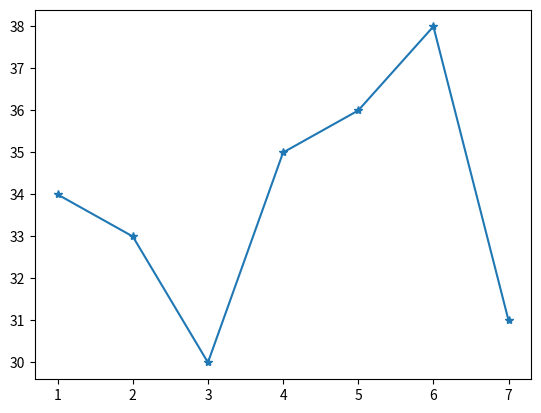

Generate this figure with matplotlib:
## Import Required Library

import matplotlib.pyplot as plt

## Create Data

days = [1,2,3,4,5,6,7]
temperature = [34,33,30,35,36,38,31]

### Explanation

# **days** contains the day numbers.

# **temperature** contains the temperature values
# recorded for each day.

# Each day is matched with its corresponding temperature.

# Example:
# Day 1 = 32
# Day 2 = 34
# Day 3 = 33
# Day 4 = 35
# Day 5 = 36
# Day 6 = 34
# Day 7 = 31


## Plot Data

plt.plot(days, temperature, marker='*')

### Explanation

# **plt.plot()** is used to create a line graph.

# **days** are displayed on the X-axis.

# **temperature** values are displayed on the Y-axis.

# **marker='*'** adds star-shaped markers
# at each data point.

# The line connects all temperature values
# to show the temperature trend over 7 days.


## Display Graph

plt.show()

### Explanation

# **plt.show()** displays the graph window.

# It renders the graph and makes it visible
# to the user.

# Without this command, the graph may not appear.


## Summary

# This program performs the following steps:

# - Import the Matplotlib library.

# - Create day and temperature data.

# - Plot a line graph with star (*) markers.

# - Display the graph on the screen.

# - Show the temperature trend over 7 days.
